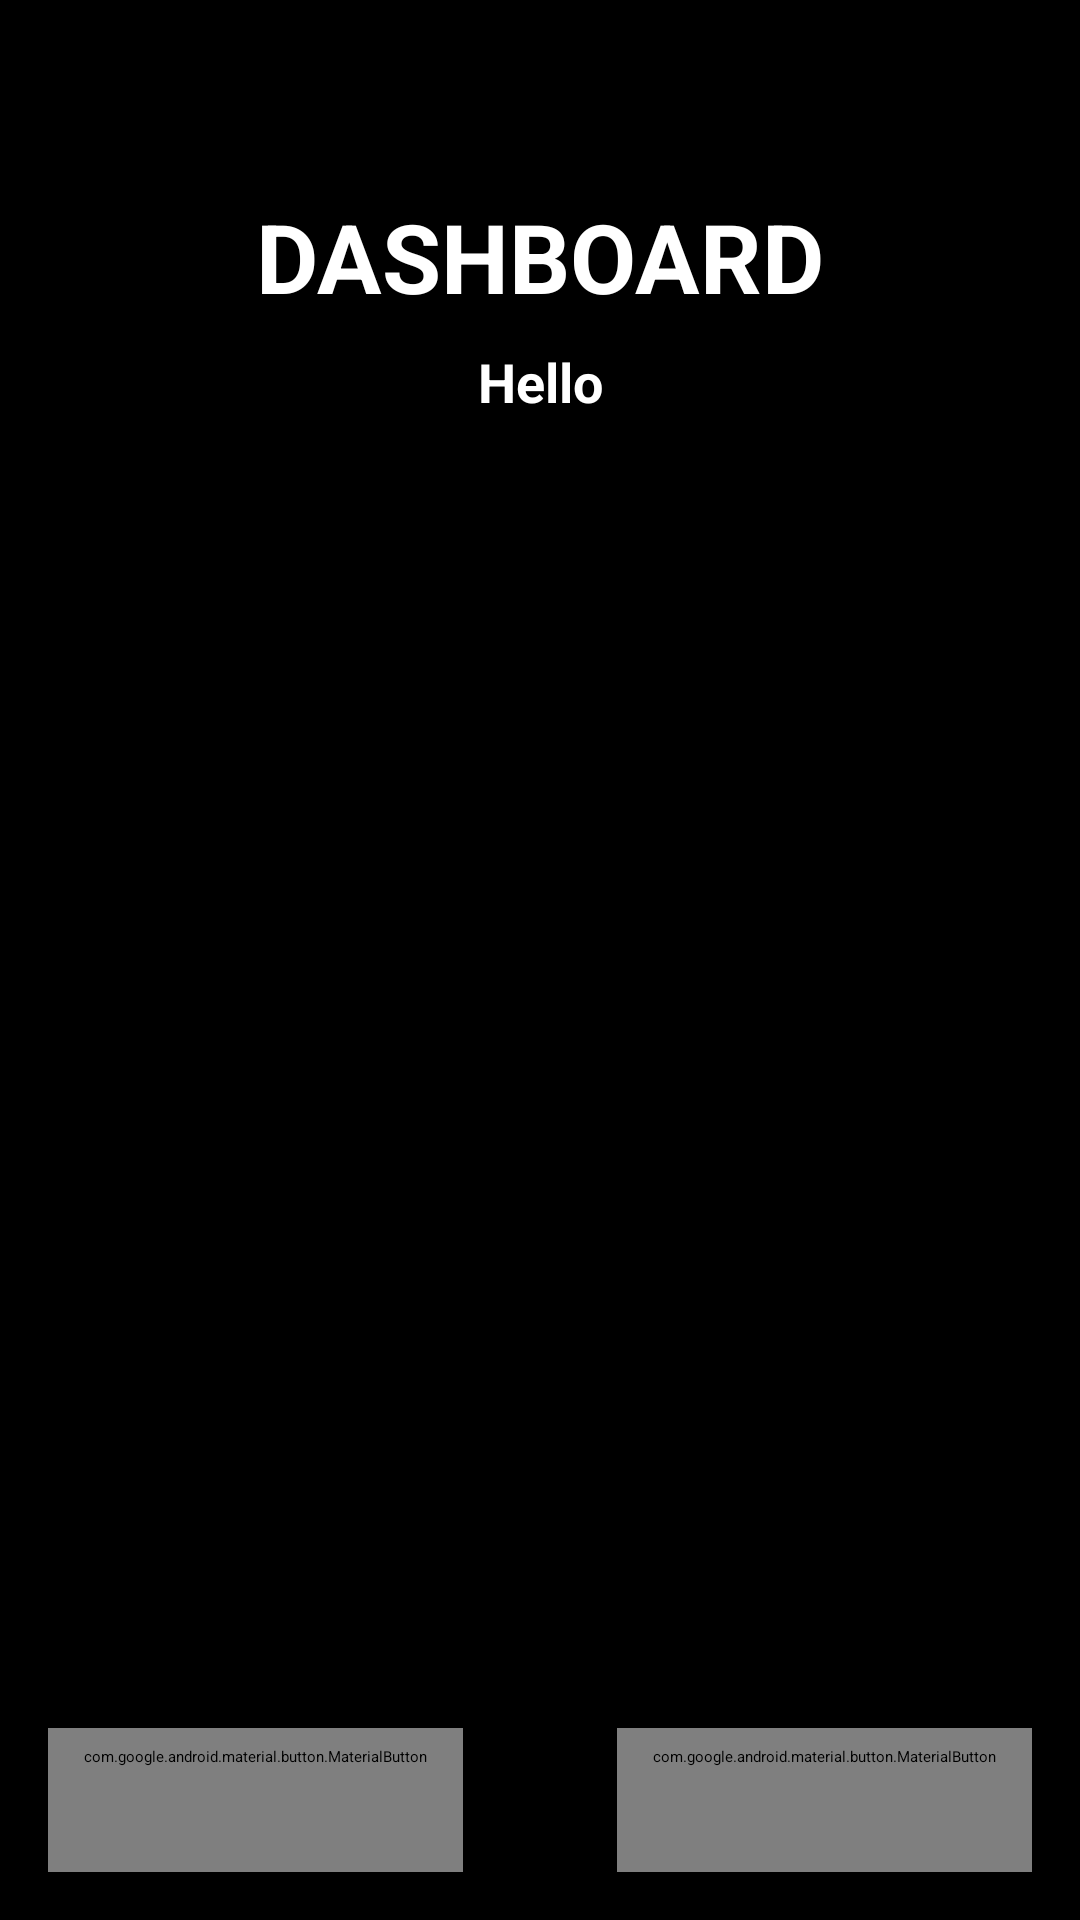

Here is an Android app screen rendered from its layout file. Give the layout XML and the strings, colors and styles it references.
<!-- AndroidManifest.xml: application theme Theme.OpenScanSA.Splash -->
<!-- res/layout/fragment_admin_dashboard.xml -->
<?xml version="1.0" encoding="utf-8"?>
<androidx.constraintlayout.widget.ConstraintLayout xmlns:android="http://schemas.android.com/apk/res/android"
    xmlns:app="http://schemas.android.com/apk/res-auto"
    android:layout_width="match_parent"
    android:layout_height="match_parent"
    android:background="@color/black">

    <TextView
        android:id="@+id/title_dashboard"
        android:layout_width="wrap_content"
        android:layout_height="wrap_content"
        android:layout_marginTop="64dp"
        android:text="DASHBOARD"
        android:textColor="@color/white"
        android:textSize="32sp"
        android:textStyle="bold"
        app:layout_constraintEnd_toEndOf="parent"
        app:layout_constraintStart_toStartOf="parent"
        app:layout_constraintTop_toTopOf="parent" />

    <TextView
        android:id="@+id/greeting_text"
        android:layout_width="wrap_content"
        android:layout_height="wrap_content"
        android:layout_marginTop="8dp"
        android:text="Hello"
        android:textColor="@color/white"
        android:textSize="18sp"
        android:textStyle="bold"
        app:layout_constraintTop_toBottomOf="@id/title_dashboard"
        app:layout_constraintStart_toStartOf="parent"
        app:layout_constraintEnd_toEndOf="parent" />

    <com.google.android.material.button.MaterialButton
        android:id="@+id/btn_go_to_hub"
        style="@style/Widget.Material3.Button.TextButton"
        android:layout_width="wrap_content"
        android:layout_height="wrap_content"
        android:layout_margin="16dp"
        android:text="Scan"
        android:textColor="@color/primary_red"
        app:icon="@drawable/ic_scan"
        app:iconTint="@color/primary_red"
        app:layout_constraintBottom_toBottomOf="parent"
        app:layout_constraintEnd_toEndOf="parent" />

    <com.google.android.material.button.MaterialButton
        android:id="@+id/btn_sign_out"
        style="@style/Widget.Material3.Button.TextButton"
        android:layout_width="wrap_content"
        android:layout_height="wrap_content"
        android:layout_margin="16dp"
        android:text="Sign Out"
        android:textColor="@color/grey"
        app:layout_constraintBottom_toBottomOf="parent"
        app:layout_constraintStart_toStartOf="parent" />

</androidx.constraintlayout.widget.ConstraintLayout>
<!-- resources referenced by this layout -->
<resources>
  <color name="black">#000000</color>
  <color name="grey">#808080</color>
  <color name="primary_red">#ed1c24</color>
  <color name="white">#FFFFFF</color>
  <style name="Theme.OpenScanSA.Splash" parent="Theme.SplashScreen">
          <item name="windowSplashScreenBackground">@color/primary_red</item>
          <item name="windowSplashScreenAnimatedIcon">@drawable/logo_icon</item>
          <item name="postSplashScreenTheme">@style/Theme.OpenScanSA</item>
      </style>
  <!-- drawable logo_icon: png bitmap (drawable, 61647 bytes) -->
  <style name="Theme.OpenScanSA" parent="Theme.Material3.DayNight.NoActionBar">
          <item name="colorPrimary">@color/primary_red</item>
          <item name="colorSecondary">@color/blue_grey</item>
          <item name="android:fontFamily">sans</item>
          <item name="android:windowLightStatusBar">true</item>
          <item name="android:navigationBarColor">?attr/colorSurface</item>
      </style>
  <color name="blue_grey">#91a2c0</color>
</resources>
